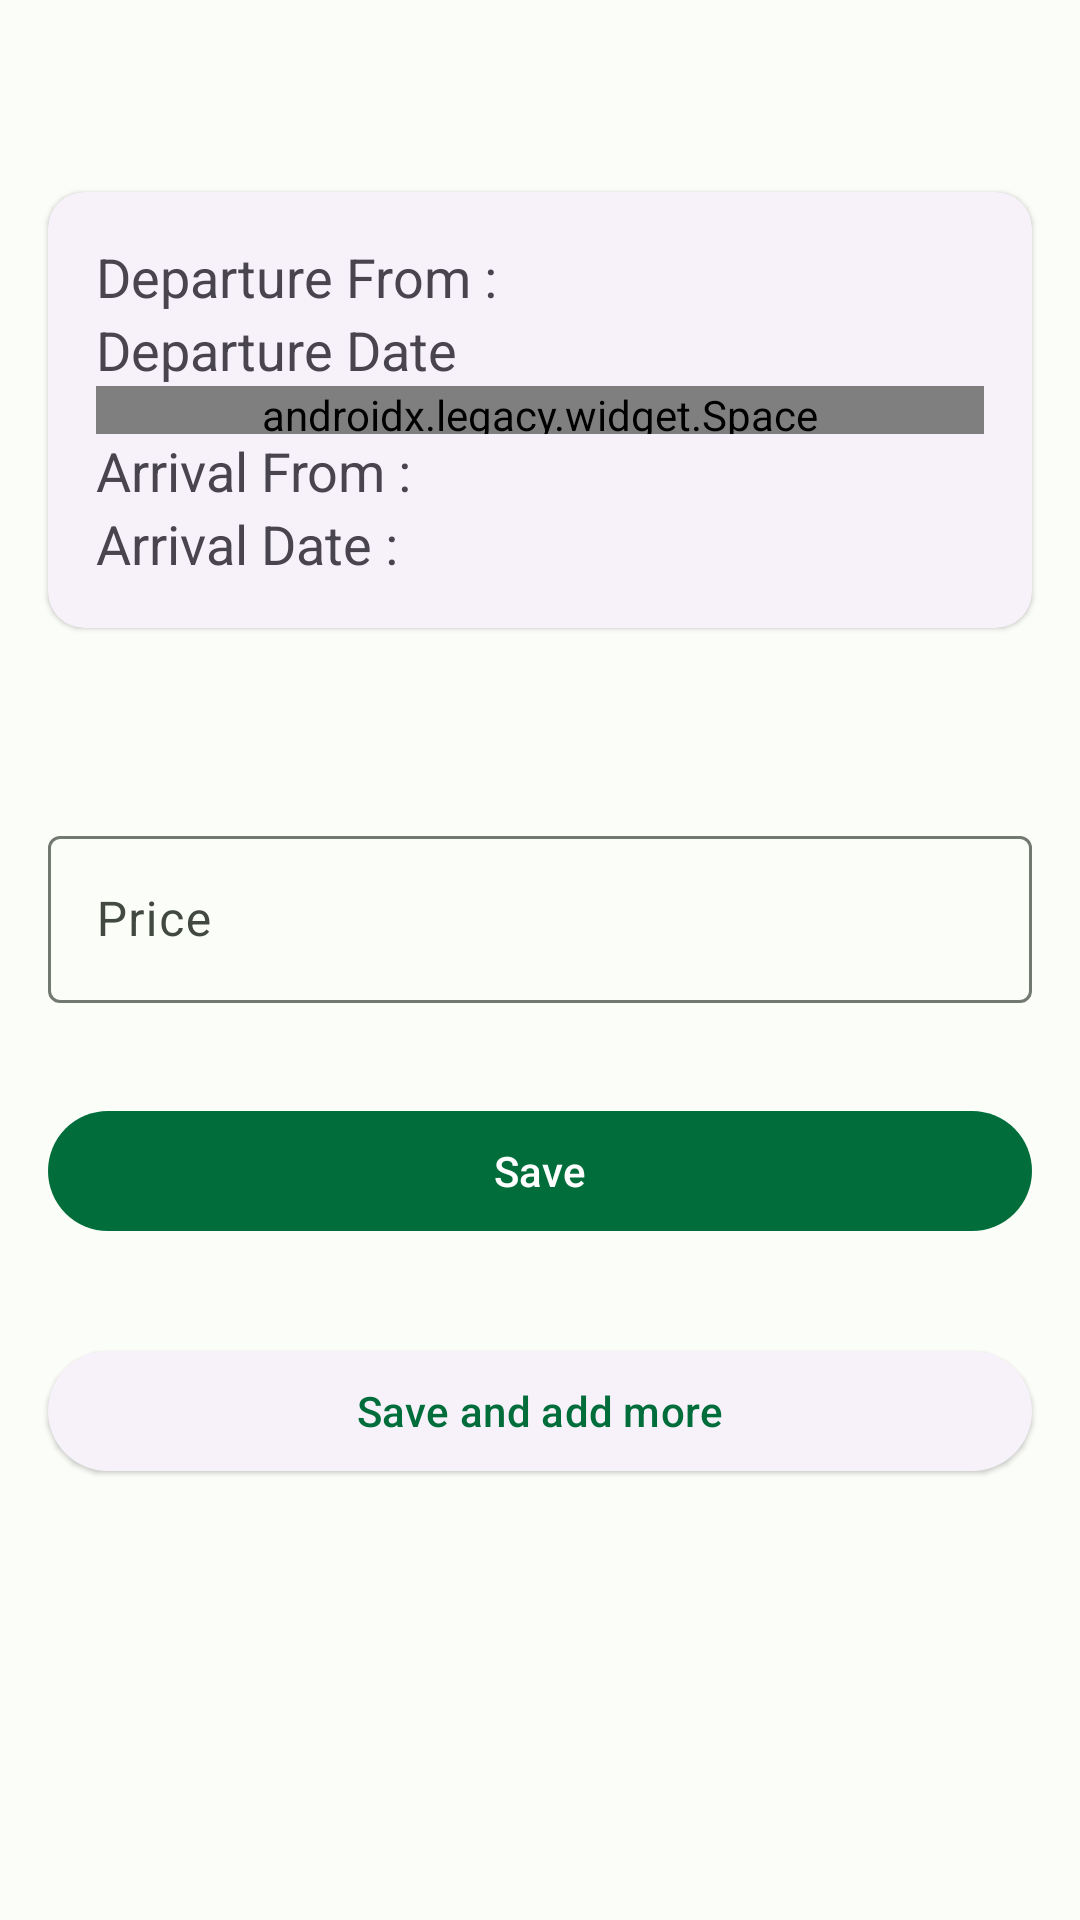

Android layout source for this screen:
<!-- AndroidManifest.xml: application theme EasyTravel.AppTheme -->
<!-- res/layout/fragment_save_flight.xml -->
<?xml version="1.0" encoding="utf-8"?>
<LinearLayout xmlns:android="http://schemas.android.com/apk/res/android"
    xmlns:app="http://schemas.android.com/apk/res-auto"
    xmlns:tools="http://schemas.android.com/tools"
    android:layout_width="match_parent"
    android:layout_height="match_parent"
    android:orientation="vertical"
    tools:context=".add.flight.SaveFlightFragment">


    <com.google.android.material.card.MaterialCardView
        style="@style/Widget.Material3.CardView.Elevated"
        android:layout_width="match_parent"
        android:layout_height="wrap_content"
        android:layout_marginHorizontal="16dp"
        android:layout_marginTop="64dp">

        <LinearLayout
            android:layout_width="match_parent"
            android:layout_height="wrap_content"
            android:orientation="vertical"
            android:padding="16dp">

            <TextView
                android:id="@+id/departure_flight_save"
                android:layout_width="match_parent"
                android:layout_height="wrap_content"
                android:text="Departure From :"
                android:textSize="18sp"
                app:layout_constraintBottom_toTopOf="@+id/guideline39"
                app:layout_constraintEnd_toEndOf="parent"
                app:layout_constraintStart_toStartOf="parent" />

            <TextView
                android:id="@+id/departure_flight_date_save"
                android:layout_width="match_parent"
                android:layout_height="wrap_content"
                android:text="Departure Date"
                android:textSize="18sp"
                app:layout_constraintBottom_toTopOf="@+id/guideline40"
                app:layout_constraintEnd_toEndOf="parent"
                app:layout_constraintStart_toStartOf="parent" />

            <androidx.legacy.widget.Space
                android:layout_width="match_parent"
                android:layout_height="16dp" />

            <TextView
                android:id="@+id/arrival_flight_save"
                android:layout_width="match_parent"
                android:layout_height="wrap_content"
                android:text="Arrival From :"
                android:textSize="18sp" />

            <TextView
                android:id="@+id/arrival_flight_date_save"
                android:layout_width="match_parent"
                android:layout_height="wrap_content"
                android:text="Arrival Date :"
                android:textSize="18sp" />
        </LinearLayout>

    </com.google.android.material.card.MaterialCardView>

    <com.google.android.material.textfield.TextInputLayout
        android:id="@+id/et_flight_price"
        android:layout_width="match_parent"
        android:layout_height="wrap_content"
        android:layout_marginHorizontal="16dp"
        android:layout_marginTop="64dp"
        android:hint="@string/price"
        app:startIconDrawable="@drawable/ic_baseline_attach_money_24">

        <com.google.android.material.textfield.TextInputEditText
            android:id="@+id/et_text_price"
            android:layout_width="match_parent"
            android:layout_height="match_parent"
            android:inputType="numberDecimal" />
    </com.google.android.material.textfield.TextInputLayout>

    <com.google.android.material.button.MaterialButton
        android:id="@+id/btn_save_done"
        android:layout_width="match_parent"
        android:layout_height="wrap_content"
        android:layout_marginTop="32dp"
        android:layout_marginHorizontal="16dp"
        android:text="Save"
        app:layout_constraintBottom_toTopOf="@+id/guideline30"
        app:layout_constraintEnd_toEndOf="parent"
        app:layout_constraintStart_toStartOf="parent"
        app:layout_constraintTop_toTopOf="@+id/guideline29" />

    <com.google.android.material.button.MaterialButton
        android:id="@+id/btn_save_and_more"
        style="@style/Widget.Material3.Button.ElevatedButton"
        android:layout_width="match_parent"
        android:layout_height="wrap_content"
        android:layout_marginHorizontal="16dp"
        android:layout_marginTop="32dp"
        android:text="@string/save_and_add_more" />

</LinearLayout>
<!-- resources referenced by this layout -->
<resources>
  <string name="price">Price</string>
  <string name="save_and_add_more">Save and add more</string>
  <style name="EasyTravel.AppTheme" parent="Theme.Material3.Light.NoActionBar">
          <item name="colorPrimary">@color/md_theme_light_primary</item>
          <item name="colorOnPrimary">@color/md_theme_light_onPrimary</item>
          <item name="colorPrimaryContainer">@color/md_theme_light_primaryContainer</item>
          <item name="colorOnPrimaryContainer">@color/md_theme_light_onPrimaryContainer</item>
          <item name="colorSecondary">@color/md_theme_light_secondary</item>
          <item name="colorOnSecondary">@color/md_theme_light_onSecondary</item>
          <item name="colorSecondaryContainer">@color/md_theme_light_secondaryContainer</item>
          <item name="colorOnSecondaryContainer">@color/md_theme_light_onSecondaryContainer</item>
          <item name="colorTertiary">@color/md_theme_light_tertiary</item>
          <item name="colorOnTertiary">@color/md_theme_light_onTertiary</item>
          <item name="colorTertiaryContainer">@color/md_theme_light_tertiaryContainer</item>
          <item name="colorOnTertiaryContainer">@color/md_theme_light_onTertiaryContainer</item>
          <item name="colorError">@color/md_theme_light_error</item>
          <item name="colorErrorContainer">@color/md_theme_light_errorContainer</item>
          <item name="colorOnError">@color/md_theme_light_onError</item>
          <item name="colorOnErrorContainer">@color/md_theme_light_onErrorContainer</item>
          <item name="android:colorBackground">@color/md_theme_light_background</item>
          <item name="colorOnBackground">@color/md_theme_light_onBackground</item>
          <item name="colorSurface">@color/md_theme_light_surface</item>
          <item name="colorOnSurface">@color/md_theme_light_onSurface</item>
          <item name="colorSurfaceVariant">@color/md_theme_light_surfaceVariant</item>
          <item name="colorOnSurfaceVariant">@color/md_theme_light_onSurfaceVariant</item>
          <item name="colorOutline">@color/md_theme_light_outline</item>
          <item name="colorOnSurfaceInverse">@color/md_theme_light_inverseOnSurface</item>
          <item name="colorSurfaceInverse">@color/md_theme_light_inverseSurface</item>
          <item name="colorPrimaryInverse">@color/md_theme_light_inversePrimary</item>
      </style>
  <color name="md_theme_light_primary">#006D3A</color>
  <color name="md_theme_light_onPrimary">#FFFFFF</color>
  <color name="md_theme_light_primaryContainer">#99F6B4</color>
  <color name="md_theme_light_onPrimaryContainer">#00210E</color>
  <color name="md_theme_light_secondary">#4F6353</color>
  <color name="md_theme_light_onSecondary">#FFFFFF</color>
  <color name="md_theme_light_secondaryContainer">#D2E8D4</color>
  <color name="md_theme_light_onSecondaryContainer">#0D1F13</color>
  <color name="md_theme_light_tertiary">#3A646F</color>
  <color name="md_theme_light_onTertiary">#FFFFFF</color>
  <color name="md_theme_light_tertiaryContainer">#BEEAF6</color>
  <color name="md_theme_light_onTertiaryContainer">#001F26</color>
  <color name="md_theme_light_error">#BA1A1A</color>
  <color name="md_theme_light_errorContainer">#FFDAD6</color>
  <color name="md_theme_light_onError">#FFFFFF</color>
  <color name="md_theme_light_onErrorContainer">#410002</color>
  <color name="md_theme_light_background">#FBFDF8</color>
  <color name="md_theme_light_onBackground">#191C19</color>
  <color name="md_theme_light_surface">#FBFDF8</color>
  <color name="md_theme_light_onSurface">#191C19</color>
  <color name="md_theme_light_surfaceVariant">#DDE5DB</color>
  <color name="md_theme_light_onSurfaceVariant">#414941</color>
  <color name="md_theme_light_outline">#717971</color>
  <color name="md_theme_light_inverseOnSurface">#F0F1EC</color>
  <color name="md_theme_light_inverseSurface">#2E312E</color>
  <color name="md_theme_light_inversePrimary">#7EDA9A</color>
</resources>
